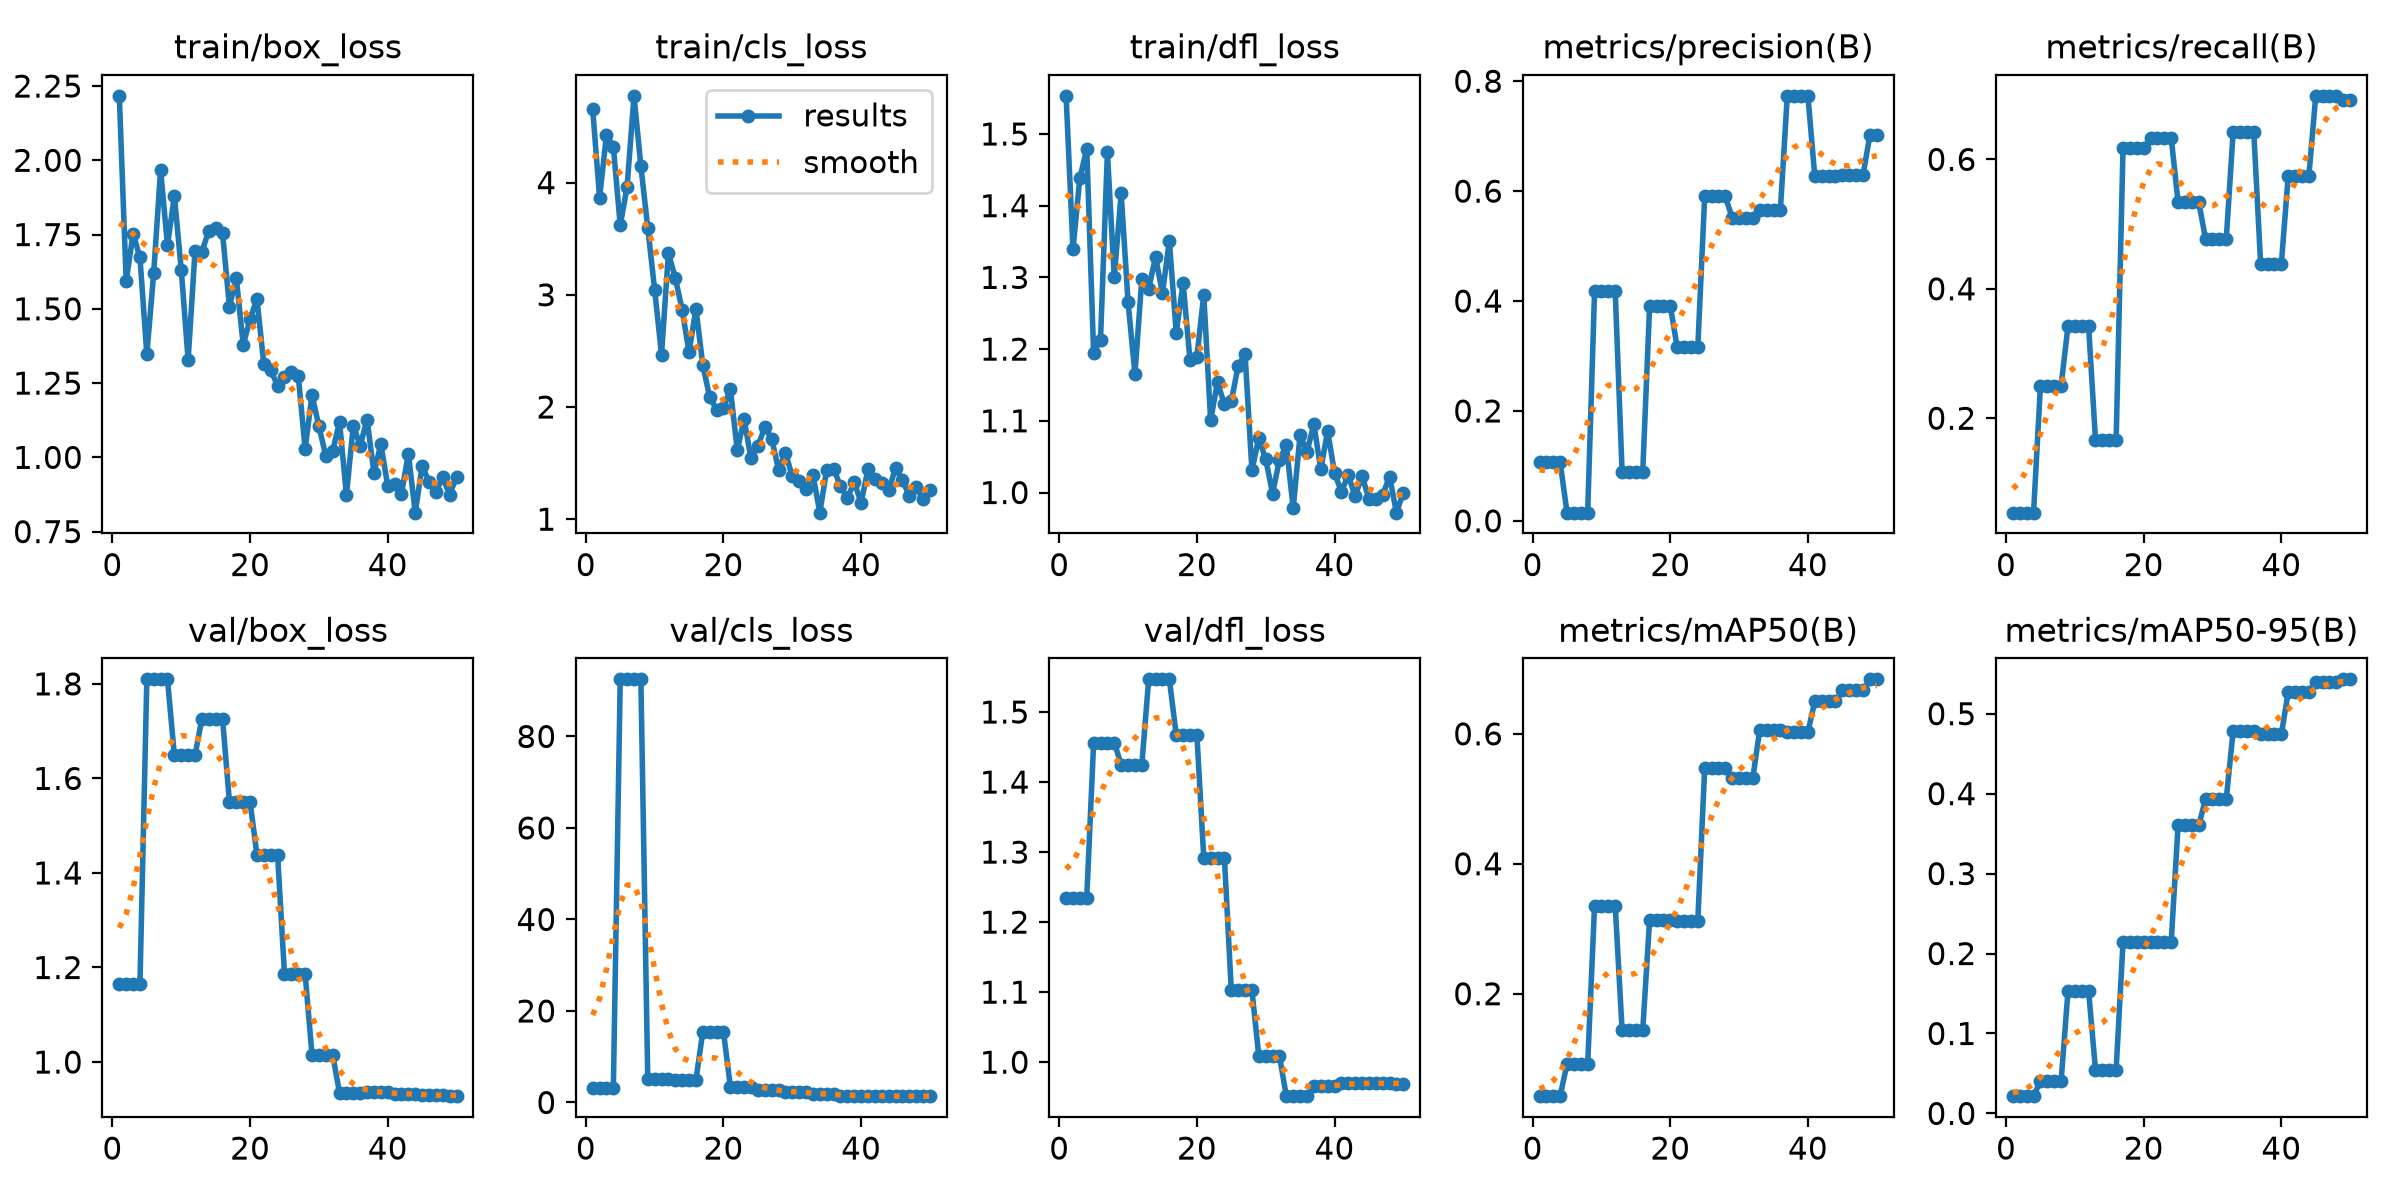

The data file committed next to this chart (first rows):
epoch, time, train/box_loss, train/cls_loss, train/dfl_loss, metrics/precision(B), metrics/recall(B), metrics/mAP50(B), metrics/mAP50-95(B), val/box_loss, val/cls_loss, val/dfl_loss, lr/pg0, lr/pg1, lr/pg2
1, 3.504, 2.217, 4.654, 1.553, 0.1066, 0.05405, 0.04236, 0.0216, 1.165, 3.178, 1.235, 0.0002083, 0.0002083, 0.0002083
2, 6.765, 1.593, 3.866, 1.339, 0.1066, 0.05405, 0.04236, 0.0216, 1.165, 3.178, 1.235, 0.0006126, 0.0006126, 0.0006126
3, 9.485, 1.753, 4.425, 1.439, 0.1066, 0.05405, 0.04236, 0.0216, 1.165, 3.178, 1.235, 0.001, 0.001, 0.001
4, 12.16, 1.673, 4.318, 1.479, 0.1066, 0.05405, 0.04236, 0.0216, 1.165, 3.178, 1.235, 0.001176, 0.001176, 0.001176
5, 14.91, 1.347, 3.619, 1.195, 0.01491, 0.25, 0.0923, 0.0403, 1.81, 92.48, 1.456, 0.001151, 0.001151, 0.001151
6, 17.84, 1.622, 3.964, 1.213, 0.01491, 0.25, 0.0923, 0.0403, 1.81, 92.48, 1.456, 0.001126, 0.001126, 0.001126
7, 20.6, 1.967, 4.774, 1.474, 0.01491, 0.25, 0.0923, 0.0403, 1.81, 92.48, 1.456, 0.001102, 0.001102, 0.001102
8, 23.35, 1.714, 4.147, 1.3, 0.01491, 0.25, 0.0923, 0.0403, 1.81, 92.48, 1.456, 0.001077, 0.001077, 0.001077
9, 26.26, 1.88, 3.599, 1.417, 0.4176, 0.342, 0.3357, 0.1527, 1.649, 5.031, 1.425, 0.001052, 0.001052, 0.001052
10, 29.03, 1.632, 3.045, 1.266, 0.4176, 0.342, 0.3357, 0.1527, 1.649, 5.031, 1.425, 0.001027, 0.001027, 0.001027
11, 31.66, 1.328, 2.466, 1.165, 0.4176, 0.342, 0.3357, 0.1527, 1.649, 5.031, 1.425, 0.001002, 0.001002, 0.001002
12, 34.3, 1.693, 3.372, 1.298, 0.4176, 0.342, 0.3357, 0.1527, 1.649, 5.031, 1.425, 0.0009778, 0.0009778, 0.0009778
13, 36.98, 1.693, 3.151, 1.284, 0.08927, 0.1667, 0.1441, 0.05461, 1.726, 4.97, 1.547, 0.000953, 0.000953, 0.000953
14, 39.65, 1.762, 2.864, 1.329, 0.08927, 0.1667, 0.1441, 0.05461, 1.726, 4.97, 1.547, 0.0009283, 0.0009283, 0.0009283
15, 42.27, 1.774, 2.488, 1.278, 0.08927, 0.1667, 0.1441, 0.05461, 1.726, 4.97, 1.547, 0.0009035, 0.0009035, 0.0009035
16, 44.86, 1.754, 2.876, 1.351, 0.08927, 0.1667, 0.1441, 0.05461, 1.726, 4.97, 1.547, 0.0008787, 0.0008787, 0.0008787
17, 47.59, 1.508, 2.371, 1.223, 0.3915, 0.6171, 0.3139, 0.2141, 1.55, 15.48, 1.467, 0.000854, 0.000854, 0.000854
18, 50.71, 1.604, 2.088, 1.292, 0.3915, 0.6171, 0.3139, 0.2141, 1.55, 15.48, 1.467, 0.0008293, 0.0008293, 0.0008293
19, 53.4, 1.379, 1.977, 1.185, 0.3915, 0.6171, 0.3139, 0.2141, 1.55, 15.48, 1.467, 0.0008045, 0.0008045, 0.0008045
20, 56.22, 1.465, 1.988, 1.189, 0.3915, 0.6171, 0.3139, 0.2141, 1.55, 15.48, 1.467, 0.0007797, 0.0007797, 0.0007797
21, 58.96, 1.534, 2.163, 1.276, 0.3159, 0.6334, 0.3116, 0.2147, 1.438, 3.475, 1.292, 0.000755, 0.000755, 0.000755
22, 61.91, 1.313, 1.616, 1.101, 0.3159, 0.6334, 0.3116, 0.2147, 1.438, 3.475, 1.292, 0.0007302, 0.0007302, 0.0007302
23, 64.7, 1.293, 1.889, 1.154, 0.3159, 0.6334, 0.3116, 0.2147, 1.438, 3.475, 1.292, 0.0007055, 0.0007055, 0.0007055
24, 67.6, 1.241, 1.541, 1.123, 0.3159, 0.6334, 0.3116, 0.2147, 1.438, 3.475, 1.292, 0.0006808, 0.0006808, 0.0006808
25, 70.59, 1.271, 1.651, 1.127, 0.5903, 0.5338, 0.5471, 0.3602, 1.186, 2.627, 1.103, 0.000656, 0.000656, 0.000656
26, 73.8, 1.289, 1.819, 1.177, 0.5903, 0.5338, 0.5471, 0.3602, 1.186, 2.627, 1.103, 0.0006312, 0.0006312, 0.0006312
27, 76.76, 1.275, 1.719, 1.193, 0.5903, 0.5338, 0.5471, 0.3602, 1.186, 2.627, 1.103, 0.0006065, 0.0006065, 0.0006065
28, 79.63, 1.029, 1.441, 1.031, 0.5903, 0.5338, 0.5471, 0.3602, 1.186, 2.627, 1.103, 0.0005818, 0.0005818, 0.0005818
29, 82.52, 1.21, 1.592, 1.076, 0.5516, 0.477, 0.5323, 0.3935, 1.015, 2.394, 1.009, 0.000557, 0.000557, 0.000557
30, 85.4, 1.105, 1.382, 1.047, 0.5516, 0.477, 0.5323, 0.3935, 1.015, 2.394, 1.009, 0.0005322, 0.0005322, 0.0005322
31, 88.45, 1.005, 1.344, 0.9986, 0.5516, 0.477, 0.5323, 0.3935, 1.015, 2.394, 1.009, 0.0005075, 0.0005075, 0.0005075
32, 91.47, 1.022, 1.265, 1.046, 0.5516, 0.477, 0.5323, 0.3935, 1.015, 2.394, 1.009, 0.0004827, 0.0004827, 0.0004827
33, 94.59, 1.119, 1.395, 1.066, 0.5657, 0.6419, 0.6062, 0.4783, 0.9348, 1.812, 0.9515, 0.000458, 0.000458, 0.000458
34, 97.51, 0.8734, 1.058, 0.9782, 0.5657, 0.6419, 0.6062, 0.4783, 0.9348, 1.812, 0.9515, 0.0004332, 0.0004332, 0.0004332
35, 100.6, 1.107, 1.441, 1.081, 0.5657, 0.6419, 0.6062, 0.4783, 0.9348, 1.812, 0.9515, 0.0004085, 0.0004085, 0.0004085
36, 103.5, 1.04, 1.448, 1.057, 0.5657, 0.6419, 0.6062, 0.4783, 0.9348, 1.812, 0.9515, 0.0003837, 0.0003837, 0.0003837
37, 106.5, 1.127, 1.294, 1.096, 0.7734, 0.4379, 0.6027, 0.4741, 0.9366, 1.517, 0.9664, 0.000359, 0.000359, 0.000359
38, 109.4, 0.948, 1.19, 1.032, 0.7734, 0.4379, 0.6027, 0.4741, 0.9366, 1.517, 0.9664, 0.0003343, 0.0003343, 0.0003343
39, 112.3, 1.044, 1.329, 1.086, 0.7734, 0.4379, 0.6027, 0.4741, 0.9366, 1.517, 0.9664, 0.0003095, 0.0003095, 0.0003095
40, 115, 0.9047, 1.147, 1.027, 0.7734, 0.4379, 0.6027, 0.4741, 0.9366, 1.517, 0.9664, 0.0002848, 0.0002848, 0.0002848
41, 117.7, 0.9096, 1.445, 1.001, 0.6269, 0.5743, 0.6501, 0.5268, 0.9324, 1.4, 0.9702, 0.00026, 0.00026, 0.00026
42, 120.6, 0.8774, 1.355, 1.024, 0.6269, 0.5743, 0.6501, 0.5268, 0.9324, 1.4, 0.9702, 0.0002352, 0.0002352, 0.0002352
43, 123.3, 1.012, 1.324, 0.9946, 0.6269, 0.5743, 0.6501, 0.5268, 0.9324, 1.4, 0.9702, 0.0002105, 0.0002105, 0.0002105
44, 126.1, 0.8138, 1.26, 1.023, 0.6269, 0.5743, 0.6501, 0.5268, 0.9324, 1.4, 0.9702, 0.0001857, 0.0001857, 0.0001857
45, 128.8, 0.971, 1.453, 0.9909, 0.629, 0.6982, 0.6667, 0.54, 0.9305, 1.384, 0.97, 0.000161, 0.000161, 0.000161
46, 131.7, 0.9184, 1.353, 0.9904, 0.629, 0.6982, 0.6667, 0.54, 0.9305, 1.384, 0.97, 0.0001363, 0.0001363, 0.0001363
47, 134.6, 0.8837, 1.204, 0.997, 0.629, 0.6982, 0.6667, 0.54, 0.9305, 1.384, 0.97, 0.0001115, 0.0001115, 0.0001115
48, 137.3, 0.933, 1.284, 1.022, 0.629, 0.6982, 0.6667, 0.54, 0.9305, 1.384, 0.97, 8.675e-05, 8.675e-05, 8.675e-05
49, 140.1, 0.8741, 1.179, 0.9719, 0.7015, 0.6914, 0.6838, 0.543, 0.9278, 1.383, 0.9693, 6.2e-05, 6.2e-05, 6.2e-05
50, 142.6, 0.9346, 1.264, 0.9999, 0.7015, 0.6914, 0.6838, 0.543, 0.9278, 1.383, 0.9693, 3.725e-05, 3.725e-05, 3.725e-05
